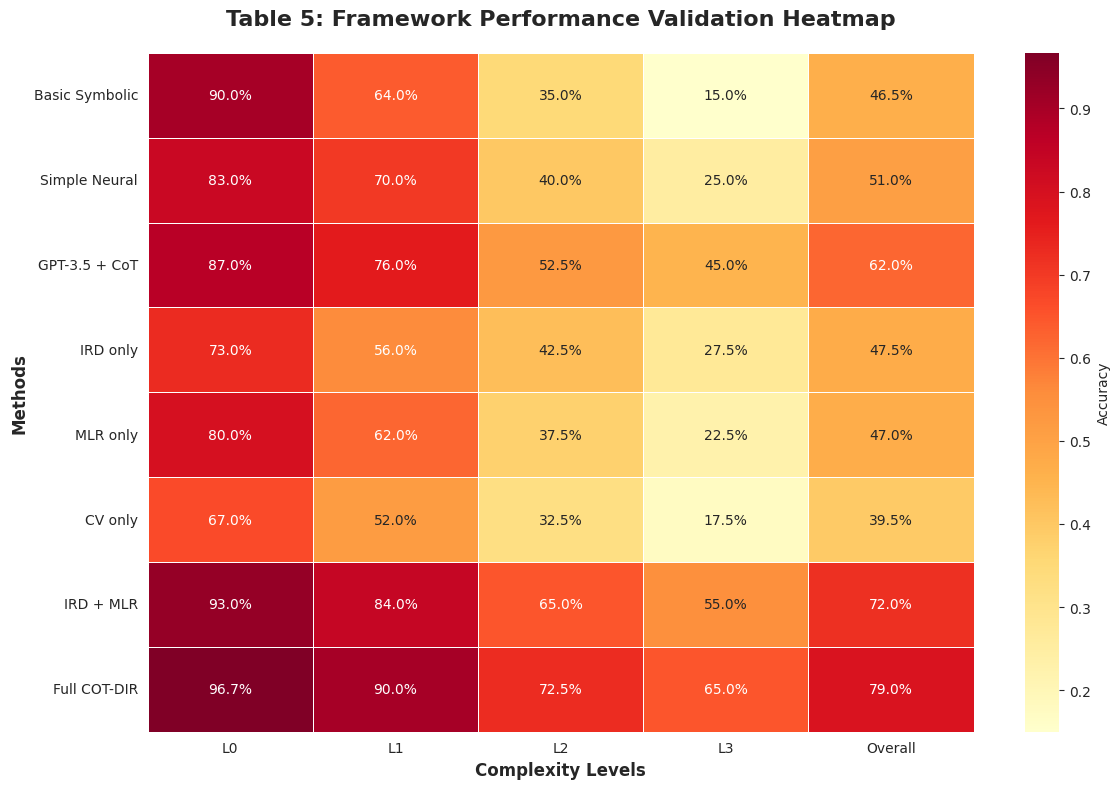
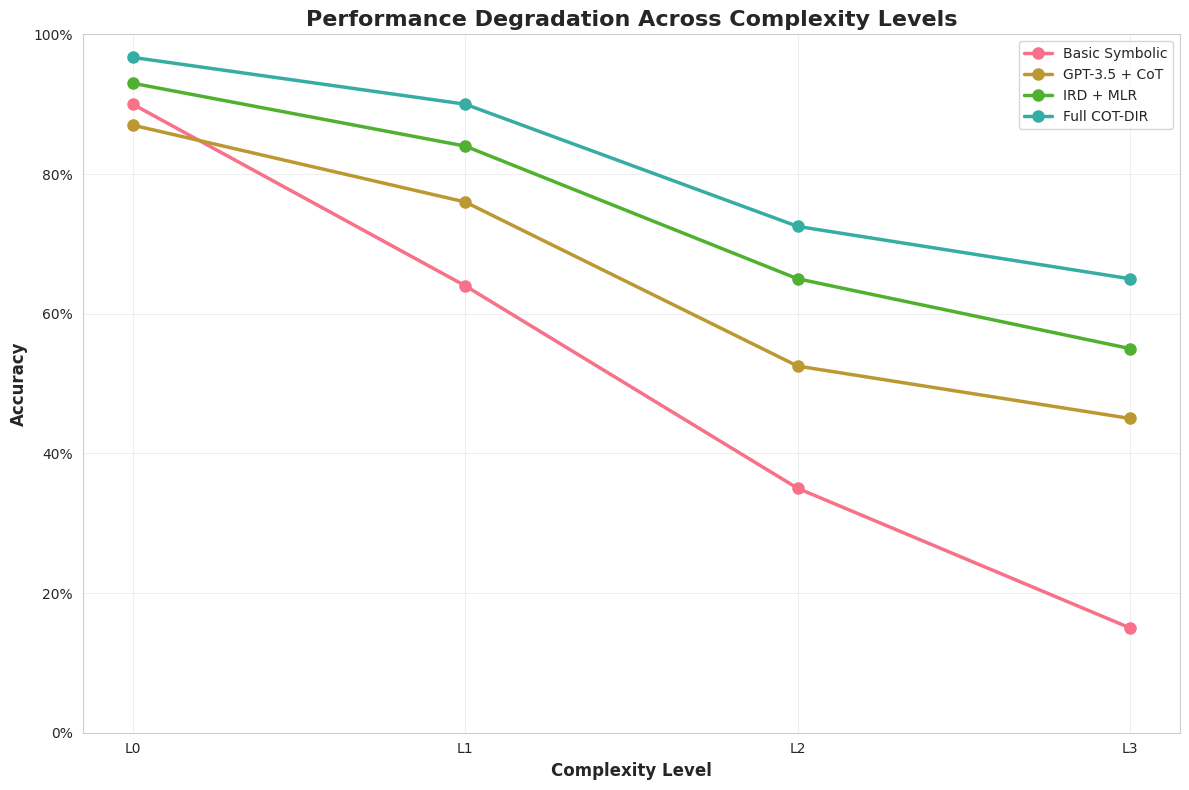
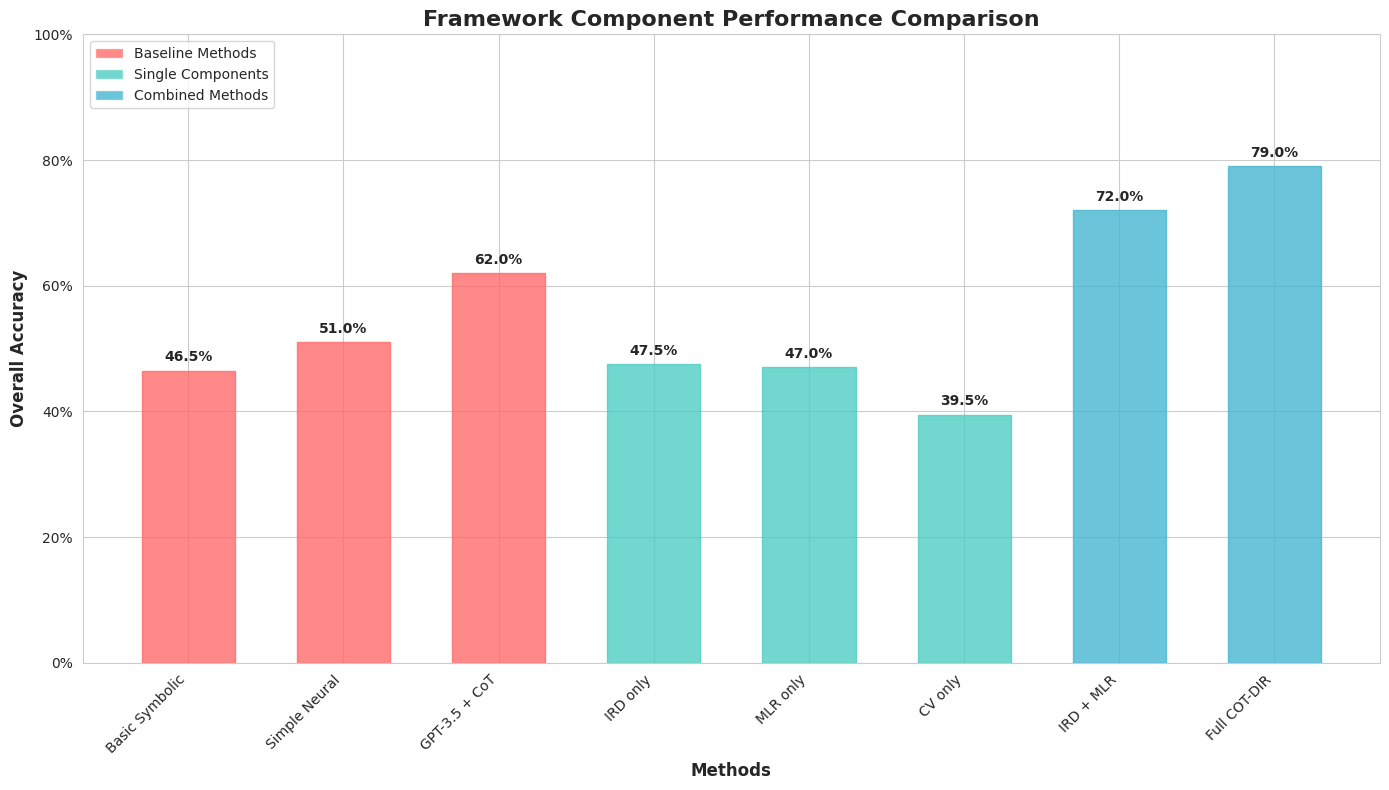
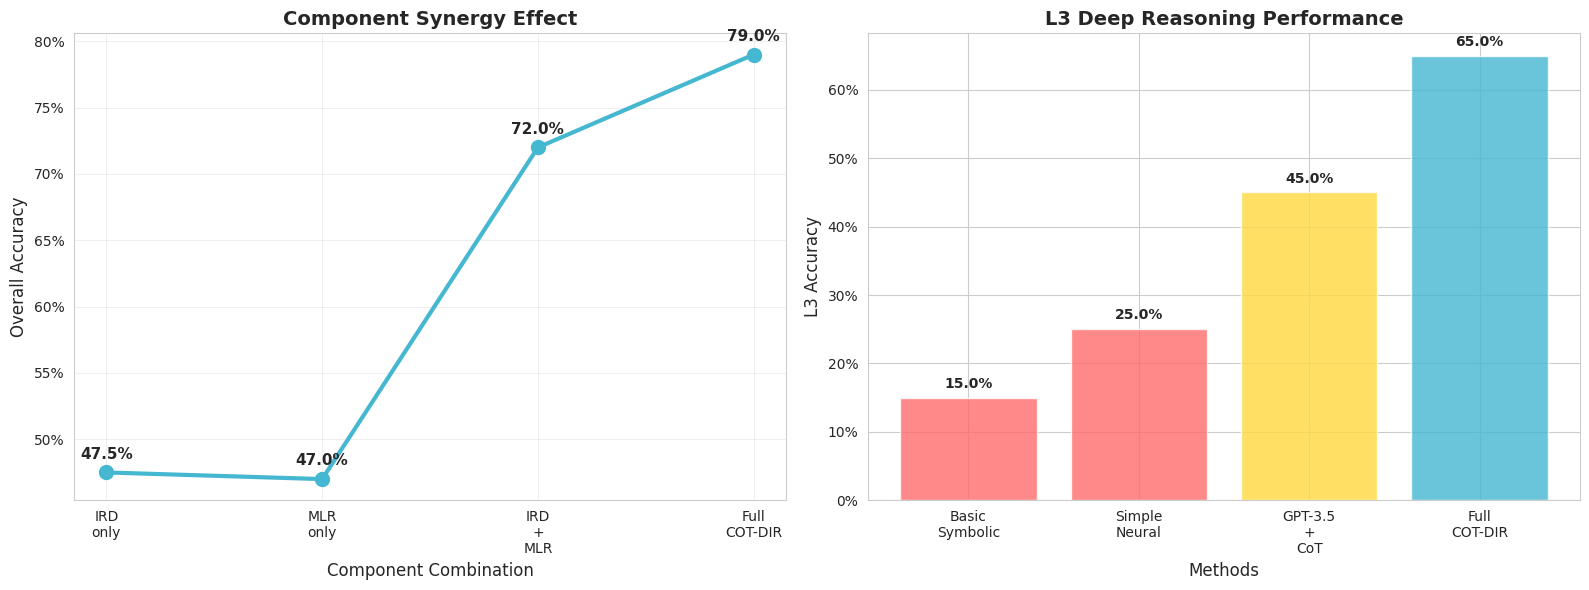

Write Python code to recreate these figures, in order.
#!/usr/bin/env python3
"""
Table 5 数据可视化工具
生成COT-DIR框架性能验证的美观表格和图表
"""

import json
from typing import Any, Dict

import matplotlib.pyplot as plt
import numpy as np
import pandas as pd
import seaborn as sns


class Table5Visualizer:
    """Table 5 可视化器"""
    
    def __init__(self):
        # 设置中文字体和样式
        plt.rcParams['font.sans-serif'] = ['Arial Unicode MS', 'SimHei', 'DejaVu Sans']
        plt.rcParams['axes.unicode_minus'] = False
        sns.set_style("whitegrid")
        sns.set_palette("husl")
    
    def create_table5_dataframe(self, table_data: Dict[str, Any]) -> pd.DataFrame:
        """创建Table 5的DataFrame"""
        
        # 转换数据为DataFrame格式
        rows = []
        for method, data in table_data.items():
            row = {
                'Method': method,
                'L0': float(data['L0'].rstrip('%')) / 100,
                'L1': float(data['L1'].rstrip('%')) / 100,
                'L2': float(data['L2'].rstrip('%')) / 100,
                'L3': float(data['L3'].rstrip('%')) / 100,
                'Overall': float(data['Overall'].rstrip('%')) / 100
            }
            rows.append(row)
        
        df = pd.DataFrame(rows)
        df = df.set_index('Method')
        
        return df
    
    def print_formatted_table5(self, table_data: Dict[str, Any]):
        """打印格式化的Table 5"""
        
        print("\n" + "="*85)
        print("Table 5: Framework Performance Validation (n=200)")
        print("="*85)
        
        # 表头
        print(f"{'Method':<20} {'L0':<10} {'L1':<10} {'L2':<10} {'L3':<10} {'Overall':<10}")
        print("-" * 85)
        
        # 按性能排序
        sorted_methods = sorted(table_data.items(), 
                              key=lambda x: x[1]['raw_overall'], 
                              reverse=True)
        
        # 数据行
        for method, data in sorted_methods:
            print(f"{method:<20} {data['L0']:<10} {data['L1']:<10} {data['L2']:<10} {data['L3']:<10} {data['Overall']:<10}")
        
        print("="*85)
    
    def plot_performance_heatmap(self, df: pd.DataFrame, save_path: str = None):
        """绘制性能热力图"""
        
        fig, ax = plt.subplots(figsize=(12, 8))
        
        # 创建热力图
        sns.heatmap(df, 
                   annot=True, 
                   fmt='.1%', 
                   cmap='YlOrRd',
                   cbar_kws={'label': 'Accuracy'},
                   linewidths=0.5,
                   ax=ax)
        
        ax.set_title('Table 5: Framework Performance Validation Heatmap', 
                    fontsize=16, fontweight='bold', pad=20)
        ax.set_xlabel('Complexity Levels', fontsize=12, fontweight='bold')
        ax.set_ylabel('Methods', fontsize=12, fontweight='bold')
        
        # 旋转x轴标签
        plt.xticks(rotation=0)
        plt.yticks(rotation=0)
        
        plt.tight_layout()
        
        if save_path:
            plt.savefig(save_path, dpi=300, bbox_inches='tight')
            print(f"💾 热力图已保存到: {save_path}")
        
        plt.show()
    
    def plot_complexity_degradation(self, df: pd.DataFrame, save_path: str = None):
        """绘制复杂度性能退化图"""
        
        fig, ax = plt.subplots(figsize=(12, 8))
        
        # 选择关键方法进行比较
        key_methods = ['Basic Symbolic', 'GPT-3.5 + CoT', 'IRD + MLR', 'Full COT-DIR']
        complexity_levels = ['L0', 'L1', 'L2', 'L3']
        
        for method in key_methods:
            if method in df.index:
                values = [df.loc[method, level] for level in complexity_levels]
                ax.plot(complexity_levels, values, 
                       marker='o', linewidth=2.5, markersize=8, 
                       label=method)
        
        ax.set_title('Performance Degradation Across Complexity Levels', 
                    fontsize=16, fontweight='bold')
        ax.set_xlabel('Complexity Level', fontsize=12, fontweight='bold')
        ax.set_ylabel('Accuracy', fontsize=12, fontweight='bold')
        ax.set_ylim(0, 1)
        ax.yaxis.set_major_formatter(plt.FuncFormatter(lambda y, _: '{:.0%}'.format(y)))
        
        ax.legend(loc='upper right', fontsize=10)
        ax.grid(True, alpha=0.3)
        
        plt.tight_layout()
        
        if save_path:
            plt.savefig(save_path, dpi=300, bbox_inches='tight')
            print(f"💾 复杂度退化图已保存到: {save_path}")
        
        plt.show()
    
    def plot_component_comparison(self, df: pd.DataFrame, save_path: str = None):
        """绘制组件对比图"""
        
        fig, ax = plt.subplots(figsize=(14, 8))
        
        # 组件方法分组
        single_components = ['IRD only', 'MLR only', 'CV only']
        combinations = ['IRD + MLR', 'Full COT-DIR']
        baselines = ['Basic Symbolic', 'Simple Neural', 'GPT-3.5 + CoT']
        
        # 设置位置
        x_pos = np.arange(len(df.index))
        bar_width = 0.6
        
        # 绘制条形图
        bars = ax.bar(x_pos, df['Overall'], 
                     width=bar_width, alpha=0.8)
        
        # 根据方法类型着色
        colors = []
        for method in df.index:
            if method in baselines:
                colors.append('#FF6B6B')  # 红色 - 基准方法
            elif method in single_components:
                colors.append('#4ECDC4')  # 青色 - 单组件
            elif method in combinations:
                colors.append('#45B7D1')  # 蓝色 - 组合方法
            else:
                colors.append('#96CEB4')  # 绿色 - 其他
        
        for bar, color in zip(bars, colors):
            bar.set_color(color)
        
        # 添加数值标签
        for i, bar in enumerate(bars):
            height = bar.get_height()
            ax.text(bar.get_x() + bar.get_width()/2., height + 0.01,
                   f'{height:.1%}', ha='center', va='bottom', fontweight='bold')
        
        ax.set_title('Framework Component Performance Comparison', 
                    fontsize=16, fontweight='bold')
        ax.set_xlabel('Methods', fontsize=12, fontweight='bold')
        ax.set_ylabel('Overall Accuracy', fontsize=12, fontweight='bold')
        ax.set_ylim(0, 1)
        ax.yaxis.set_major_formatter(plt.FuncFormatter(lambda y, _: '{:.0%}'.format(y)))
        
        # 设置x轴标签
        ax.set_xticks(x_pos)
        ax.set_xticklabels(df.index, rotation=45, ha='right')
        
        # 添加图例
        legend_elements = [
            plt.Rectangle((0,0),1,1, facecolor='#FF6B6B', alpha=0.8, label='Baseline Methods'),
            plt.Rectangle((0,0),1,1, facecolor='#4ECDC4', alpha=0.8, label='Single Components'),
            plt.Rectangle((0,0),1,1, facecolor='#45B7D1', alpha=0.8, label='Combined Methods')
        ]
        ax.legend(handles=legend_elements, loc='upper left')
        
        plt.tight_layout()
        
        if save_path:
            plt.savefig(save_path, dpi=300, bbox_inches='tight')
            print(f"💾 组件对比图已保存到: {save_path}")
        
        plt.show()
    
    def plot_synergy_analysis(self, df: pd.DataFrame, save_path: str = None):
        """绘制协同效应分析图"""
        
        fig, (ax1, ax2) = plt.subplots(1, 2, figsize=(16, 6))
        
        # 左图: 组件累积效应
        cumulative_methods = ['IRD only', 'MLR only', 'IRD + MLR', 'Full COT-DIR']
        cumulative_data = []
        
        for method in cumulative_methods:
            if method in df.index:
                cumulative_data.append(df.loc[method, 'Overall'])
        
        ax1.plot(range(len(cumulative_data)), cumulative_data, 
                marker='o', linewidth=3, markersize=10, color='#45B7D1')
        
        for i, val in enumerate(cumulative_data):
            ax1.annotate(f'{val:.1%}', (i, val), 
                        textcoords="offset points", xytext=(0,10), ha='center',
                        fontweight='bold', fontsize=11)
        
        ax1.set_title('Component Synergy Effect', fontsize=14, fontweight='bold')
        ax1.set_xlabel('Component Combination', fontsize=12)
        ax1.set_ylabel('Overall Accuracy', fontsize=12)
        ax1.set_xticks(range(len(cumulative_methods)))
        ax1.set_xticklabels([m.replace(' ', '\n') for m in cumulative_methods], fontsize=10)
        ax1.yaxis.set_major_formatter(plt.FuncFormatter(lambda y, _: '{:.0%}'.format(y)))
        ax1.grid(True, alpha=0.3)
        
        # 右图: L3深度推理性能对比
        l3_methods = ['Basic Symbolic', 'Simple Neural', 'GPT-3.5 + CoT', 'Full COT-DIR']
        l3_values = []
        
        for method in l3_methods:
            if method in df.index:
                l3_values.append(df.loc[method, 'L3'])
        
        bars = ax2.bar(range(len(l3_values)), l3_values, 
                      color=['#FF6B6B', '#FF6B6B', '#FFD93D', '#45B7D1'],
                      alpha=0.8)
        
        for i, bar in enumerate(bars):
            height = bar.get_height()
            ax2.text(bar.get_x() + bar.get_width()/2., height + 0.01,
                    f'{height:.1%}', ha='center', va='bottom', fontweight='bold')
        
        ax2.set_title('L3 Deep Reasoning Performance', fontsize=14, fontweight='bold')
        ax2.set_xlabel('Methods', fontsize=12)
        ax2.set_ylabel('L3 Accuracy', fontsize=12)
        ax2.set_xticks(range(len(l3_methods)))
        ax2.set_xticklabels([m.replace(' ', '\n') for m in l3_methods], fontsize=10)
        ax2.yaxis.set_major_formatter(plt.FuncFormatter(lambda y, _: '{:.0%}'.format(y)))
        
        plt.tight_layout()
        
        if save_path:
            plt.savefig(save_path, dpi=300, bbox_inches='tight')
            print(f"💾 协同效应分析图已保存到: {save_path}")
        
        plt.show()
    
    def generate_comprehensive_report(self, evaluation_report: Dict[str, Any], output_dir: str = "."):
        """生成综合报告"""
        
        table_data = evaluation_report['table5_results']
        analysis = evaluation_report['analysis']
        
        # 创建DataFrame
        df = self.create_table5_dataframe(table_data)
        
        print("📊 生成Table 5综合可视化报告")
        
        # 1. 打印格式化表格
        self.print_formatted_table5(table_data)
        
        # 2. 生成热力图
        print("\n🎨 生成性能热力图...")
        self.plot_performance_heatmap(df, f"{output_dir}/table5_heatmap.png")
        
        # 3. 生成复杂度退化图
        print("\n📉 生成复杂度退化分析图...")
        self.plot_complexity_degradation(df, f"{output_dir}/complexity_degradation.png")
        
        # 4. 生成组件对比图
        print("\n🔧 生成组件性能对比图...")
        self.plot_component_comparison(df, f"{output_dir}/component_comparison.png")
        
        # 5. 生成协同效应分析图
        print("\n🤝 生成协同效应分析图...")
        self.plot_synergy_analysis(df, f"{output_dir}/synergy_analysis.png")
        
        # 6. 打印关键发现
        print("\n🔍 关键发现:")
        for finding in analysis['key_findings']:
            print(f"   • {finding}")
        
        # 7. 协同效应统计
        if 'synergistic_effects' in analysis:
            synergy = analysis['synergistic_effects']
            print(f"\n🚀 协同效应统计:")
            print(f"   • 完整COT-DIR框架: {synergy['full_framework']:.1%}")
            print(f"   • 最佳双组件组合: {synergy['best_two_component']:.1%}")
            print(f"   • 协同提升效果: +{synergy['synergy_boost']:.1%} ({synergy['synergy_percentage']:.1f}%)")
        
        print(f"\n✅ 所有可视化图表已保存到 {output_dir}/ 目录")

def main():
    """主函数 - 运行可视化演示"""
    
    # 示例数据 - 对应原始Table 5
    sample_table_data = {
        'Basic Symbolic': {'L0': '90.0%', 'L1': '64.0%', 'L2': '35.0%', 'L3': '15.0%', 'Overall': '46.5%', 'raw_overall': 0.465},
        'Simple Neural': {'L0': '83.0%', 'L1': '70.0%', 'L2': '40.0%', 'L3': '25.0%', 'Overall': '51.0%', 'raw_overall': 0.51},
        'GPT-3.5 + CoT': {'L0': '87.0%', 'L1': '76.0%', 'L2': '52.5%', 'L3': '45.0%', 'Overall': '62.0%', 'raw_overall': 0.62},
        'IRD only': {'L0': '73.0%', 'L1': '56.0%', 'L2': '42.5%', 'L3': '27.5%', 'Overall': '47.5%', 'raw_overall': 0.475},
        'MLR only': {'L0': '80.0%', 'L1': '62.0%', 'L2': '37.5%', 'L3': '22.5%', 'Overall': '47.0%', 'raw_overall': 0.47},
        'CV only': {'L0': '67.0%', 'L1': '52.0%', 'L2': '32.5%', 'L3': '17.5%', 'Overall': '39.5%', 'raw_overall': 0.395},
        'IRD + MLR': {'L0': '93.0%', 'L1': '84.0%', 'L2': '65.0%', 'L3': '55.0%', 'Overall': '72.0%', 'raw_overall': 0.72},
        'Full COT-DIR': {'L0': '96.7%', 'L1': '90.0%', 'L2': '72.5%', 'L3': '65.0%', 'Overall': '79.0%', 'raw_overall': 0.79}
    }
    
    # 示例分析数据
    sample_analysis = {
        'key_findings': [
            'Best performing method: Full COT-DIR with 79.0% overall accuracy',
            'Synergistic effect: Full COT-DIR (79.0%) vs best two-component (72.0%), boost: +7.0%',
            'Performance degradation from L0 to L3: 96.7% → 65.0% (-31.7%)'
        ],
        'synergistic_effects': {
            'full_framework': 0.79,
            'best_two_component': 0.72,
            'synergy_boost': 0.07,
            'synergy_percentage': 9.7
        }
    }
    
    sample_report = {
        'table5_results': sample_table_data,
        'analysis': sample_analysis
    }
    
    # 创建可视化器并生成报告
    visualizer = Table5Visualizer()
    visualizer.generate_comprehensive_report(sample_report)

if __name__ == "__main__":
    main() 